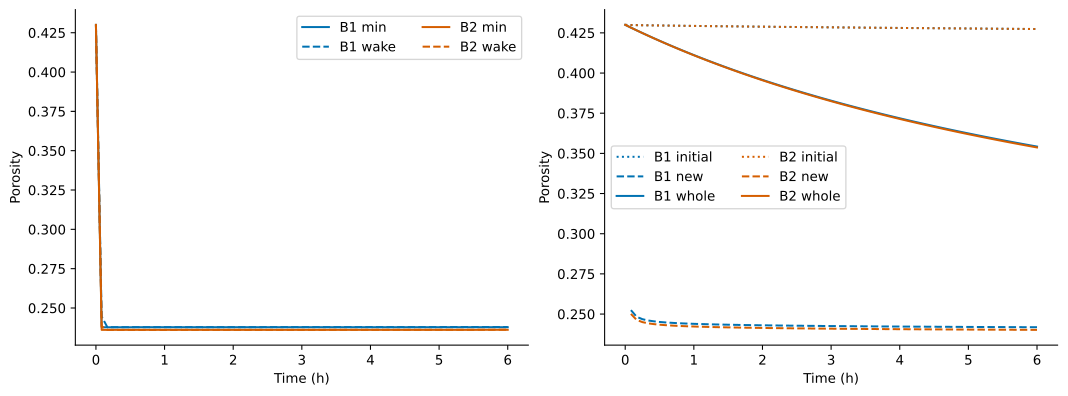

Source data for this figure (header and first rows):
closure, n_cells, time_s, height_m, velocity_m_s, epsilon_min, z_min_m, d_min_m, reaction_at_min_kg_m3_s, epsilon_initial_region_mean, initial_region_length_m, epsilon_new_region_mean, new_region_length_m, epsilon_whole_mean, L95_m, wake_low_m, wake_high_m, epsilon_wake, wake_epsilon_range, positive_reaction_beyond_wake_fraction, wake_detected, G_internal_kg_m2_s, G_front_kg_m2_s, chi_internal_instantaneous
B2, 640, 0.0, 0.001, 4.0443544428386e-13, 0.43, 2.3400897979736766e-06, 0.0009977, 0.0, 0.43, 0.001, nan, 0.0, 0.43, nan, 2.5681567222750796e-06, 7.704470166825238e-06, 0.43, 0.0, nan, False, 0.0, 5.002462010347065e-10, 0.0
B2, 640, 300.0, 0.001009, 3.0053412597140404e-08, 0.2361, 0.001004, 4.916686128335524e-06, 2.4402285119124986e-06, 0.4299, 0.001, 0.2501, 9.010125430615598e-06, 0.4283, 9.855039918233434e-07, 2.9565119754700303e-06, 8.09282542002019e-06, 0.2384, 0.0203, 4.621936760612454e-05, False, 1.2645774521481456e-05, 3.717306604140297e-05, 0.2538
B2, 640, 600.0, 0.001018, 3.005348472667683e-08, 0.2361, 0.001007, 1.0542858469092312e-05, 0.0, 0.4298, 0.001, 0.2463, 1.8026160038754797e-05, 0.4266, 9.859712729131798e-07, 2.9579138187395394e-06, 8.094227263289699e-06, 0.2361, 9.198554649064716e-06, 5.929564024014629e-05, True, 1.2645685323679044e-05, 3.7173155258426576e-05, 0.2538
B2, 640, 900.0, 0.001027, 3.005355647621546e-08, 0.2361, 0.001011, 1.650359059650934e-05, 1.6853542391056613e-10, 0.4298, 0.001, 0.245, 2.7042216228603073e-05, 0.4249, 9.8619591666456e-07, 2.95858774999368e-06, 8.09490119454384e-06, 0.2361, 8.43024681410065e-06, 5.413040728575175e-05, True, 1.264559620241751e-05, 3.71732440054309e-05, 0.2538
B2, 640, 1200, 0.001036, 3.0053627851122226e-08, 0.2361, 0.001013, 2.2858500498109212e-05, -1.6853529389974515e-10, 0.4297, 0.001, 0.2442, 3.6058293887007665e-05, 0.4232, 9.86169792918121e-07, 2.958509378754363e-06, 8.094822823304521e-06, 0.2361, 7.766389887670089e-06, 4.9415677670898455e-05, True, 1.2645508303259333e-05, 3.717333228905308e-05, 0.2538
B2, 640, 1500, 0.001045, 3.005369885718669e-08, 0.2361, 0.001016, 2.888410345261254e-05, 3.3707033641389263e-10, 0.4297, 0.001, 0.2437, 4.507439290241978e-05, 0.4216, 9.858845169524618e-07, 2.9576535508573853e-06, 8.093966995407544e-06, 0.2361, 7.162568791824198e-06, 4.5109001262776014e-05, True, 1.2645420418290401e-05, 3.717342011645422e-05, 0.2538
B2, 640, 1800, 0.001054, 3.005376949892756e-08, 0.2361, 0.001019, 3.540835812367104e-05, -3.370700990903107e-10, 0.4296, 0.001, 0.2434, 5.4090513164861426e-05, 0.42, 9.853315008041937e-07, 2.955994502412581e-06, 8.09230794696274e-06, 0.2361, 8.984000179401708e-06, 5.8303615892101845e-05, True, 1.264533308467462e-05, 3.71735074932235e-05, 0.2538
B2, 640, 2100, 0.001063, 3.005383978171077e-08, 0.2361, 0.001021, 4.172742487103185e-05, -1.6853493222476437e-10, 0.4296, 0.001, 0.2431, 6.310665456588723e-05, 0.4185, 9.853675539301792e-07, 2.9561026617905377e-06, 8.092416106340697e-06, 0.2361, 8.29167986543533e-06, 5.338449444465781e-05, True, 1.2645246158263437e-05, 3.717359442599805e-05, 0.2538
B2, 640, 2400, 0.001072, 3.005390971076104e-08, 0.2361, 0.001023, 4.879434228951082e-05, 1.685348189012346e-10, 0.4295, 0.001, 0.2429, 7.212281699855148e-05, 0.417, 9.856973570208861e-07, 2.957092071062658e-06, 8.093405515612817e-06, 0.2361, 7.660019439192922e-06, 4.888531724470678e-05, True, 1.2645159717357409e-05, 3.7173680921240336e-05, 0.2538
B2, 640, 2700, 0.001081, 3.005397929059708e-08, 0.2361, 0.001026, 5.5250756467342774e-05, -1.6853471088275048e-10, 0.4295, 0.001, 0.2427, 8.113900035737476e-05, 0.4154, 9.858032386015169e-07, 2.9574097158045505e-06, 8.09372316035471e-06, 0.2361, 7.045770127223072e-06, 4.4792086177988e-05, True, 1.2645073914345115e-05, 3.717376698453953e-05, 0.2538
B2, 640, 3000, 0.00109, 3.0054048525313966e-08, 0.2361, 0.001029, 6.153303044771135e-05, -1.6853460256208643e-10, 0.4294, 0.001, 0.2425, 9.015520453831052e-05, 0.414, 9.85677564038613e-07, 2.9570326921158388e-06, 8.093346136665998e-06, 0.2361, 8.939364907672998e-06, 5.824980927052485e-05, True, 1.2644987954564955e-05, 3.7173852620960845e-05, 0.2538
B2, 640, 3300, 0.001099, 3.005411742084244e-08, 0.2361, 0.001031, 6.83068831634526e-05, 1.6853449820075137e-10, 0.4294, 0.001, 0.2424, 9.917142943871517e-05, 0.4125, 9.853135351754698e-07, 2.9559406055264095e-06, 8.092254050076569e-06, 0.2361, 8.272299089173707e-06, 5.348775030400442e-05, True, 1.2644902731928485e-05, 3.717393783784001e-05, 0.2538
B2, 640, 3600, 0.001108, 3.005418598099516e-08, 0.2361, 0.001033, 7.559502875741013e-05, 0.0, 0.4293, 0.001, 0.2422, 0.0001082, 0.4111, 9.847034500692186e-07, 2.954110350207656e-06, 8.090423794757815e-06, 0.2361, 7.622273843321814e-06, 4.912012728187745e-05, True, 1.2644817924997154e-05, 3.717402263989292e-05, 0.2538
B2, 640, 3900, 0.001117, 3.0054254209726e-08, 0.2361, 0.001035, 8.249543658564837e-05, 0.0, 0.4293, 0.001, 0.2421, 0.0001172, 0.4097, 9.850091928383384e-07, 2.955027578515015e-06, 8.091341023065175e-06, 0.2361, 7.064427634845272e-06, 4.510389511916964e-05, True, 1.2644733500375694e-05, 3.717410703201009e-05, 0.2538
B2, 640, 4200, 0.001126, 3.0054322112824506e-08, 0.2361, 0.001037, 8.886173129442693e-05, 0.0, 0.4292, 0.001, 0.242, 0.0001262, 0.4083, 9.852948858189696e-07, 2.9558846574569087e-06, 8.092198102007068e-06, 0.2361, 8.981977731692403e-06, 5.9082362176775944e-05, True, 1.2644649537526624e-05, 3.717419102135263e-05, 0.2538
B2, 640, 4500, 0.001135, 3.005438969283246e-08, 0.2361, 0.00104, 9.557607110136128e-05, 1.6853409814677709e-10, 0.4292, 0.001, 0.2419, 0.0001352, 0.4069, 9.853765298802879e-07, 2.9561295896408635e-06, 8.092443034191022e-06, 0.2361, 8.329244886834397e-06, 5.44087964887642e-05, True, 1.2644565983472406e-05, 3.717427461106447e-05, 0.2538
B2, 640, 4800, 0.001144, 3.0054456954974596e-08, 0.2361, 0.001042, 0.0001027, 0.0, 0.4292, 0.001, 0.2419, 0.0001443, 0.4056, 9.852479518886207e-07, 2.955743855665862e-06, 8.092057300216021e-06, 0.2361, 7.73016944957683e-06, 5.010648546098795e-05, True, 1.2644482764925429e-05, 3.717435780760808e-05, 0.2538
B2, 640, 5100, 0.001153, 3.0054523903204755e-08, 0.2361, 0.001043, 0.0001101, 1.6853390595779182e-10, 0.4291, 0.001, 0.2418, 0.0001533, 0.4042, 9.84902789587637e-07, 2.9547083687629113e-06, 8.09102181331307e-06, 0.2361, 7.1781677040971825e-06, 4.6144357361527825e-05, True, 1.2644399969089524e-05, 3.717444061587397e-05, 0.2538
B2, 640, 5400, 0.001162, 3.005459054105319e-08, 0.2361, 0.001046, 0.0001167, 0.0, 0.4291, 0.001, 0.2417, 0.0001623, 0.4029, 9.84334516466726e-07, 2.953003549400178e-06, 8.089316993950337e-06, 0.2361, 9.184173876741752e-06, 6.080445439001553e-05, True, 1.2644317554469997e-05, 3.7174523040228696e-05, 0.2538
B2, 640, 5700, 0.001171, 3.0054656872614947e-08, 0.2361, 0.001048, 0.0001237, -1.6853372373513048e-10, 0.429, 0.001, 0.2416, 0.0001713, 0.4016, 9.844801852896898e-07, 2.9534405558690696e-06, 8.08975400041923e-06, 0.2361, 8.535458331598855e-06, 5.614935664961039e-05, True, 1.264423548308113e-05, 3.717460508573743e-05, 0.2538
B2, 640, 6000, 0.00118, 3.005472290212631e-08, 0.2361, 0.001049, 0.0001309, -1.685336323321658e-10, 0.429, 0.001, 0.2416, 0.0001803, 0.4004, 9.847989720413062e-07, 2.9543969161239187e-06, 8.090710360674077e-06, 0.2361, 7.938392528883398e-06, 5.1854727218518004e-05, True, 1.2644153825660791e-05, 3.7174686757640034e-05, 0.2538
B2, 640, 6300, 0.001189, 3.005478863297629e-08, 0.2361, 0.001052, 0.0001371, 0.0, 0.429, 0.001, 0.2415, 0.0001893, 0.3991, 9.84934355356968e-07, 2.954803066070904e-06, 8.091116510621063e-06, 0.2361, 7.3514875355285e-06, 4.788584948188279e-05, True, 1.2644072529807521e-05, 3.7174768060128376e-05, 0.2538
B2, 640, 6600, 0.001198, 3.00548540682715e-08, 0.2361, 0.001053, 0.0001449, -1.6853345510134446e-10, 0.4289, 0.001, 0.2415, 0.0001984, 0.3979, 9.848810727385065e-07, 2.9546432182155194e-06, 8.090956662765679e-06, 0.2361, 9.512772716657736e-06, 6.344730472727998e-05, True, 1.2643991579253159e-05, 3.7174848997045016e-05, 0.2538
B2, 640, 6900, 0.001207, 3.0054919212671825e-08, 0.2361, 0.001056, 0.0001516, 0.0, 0.4289, 0.001, 0.2414, 0.0002074, 0.3967, 9.846336664366554e-07, 2.9539009993099663e-06, 8.090214443860126e-06, 0.2361, 8.859482452105993e-06, 5.8749103152146746e-05, True, 1.2643911007671099e-05, 3.7174929574153783e-05, 0.2538
B2, 640, 7200, 0.001216, 3.005498406928388e-08, 0.2361, 0.001058, 0.0001586, -1.685332806090704e-10, 0.4289, 0.001, 0.2413, 0.0002164, 0.3955, 9.841866020142525e-07, 2.952559806042758e-06, 8.088873250592918e-06, 0.2361, 8.219497368483486e-06, 5.440218818847178e-05, True, 1.2643830787807407e-05, 3.717500979529724e-05, 0.2538
B2, 640, 7500, 0.001225, 3.0055048641355476e-08, 0.2361, 0.00106, 0.0001657, 1.6853319546925744e-10, 0.4288, 0.001, 0.2413, 0.0002254, 0.3943, 9.837431011664153e-07, 2.9512293034992458e-06, 8.087542748049405e-06, 0.2361, 7.662729560320436e-06, 5.037599731571303e-05, True, 1.2643750913045077e-05, 3.717508966449259e-05, 0.2538
B2, 640, 7800, 0.001234, 3.0055112932275626e-08, 0.2361, 0.001061, 0.0001731, -1.6853311206812427e-10, 0.4288, 0.001, 0.2413, 0.0002344, 0.3932, 9.841551303610579e-07, 2.9524653910831736e-06, 8.088778835633333e-06, 0.2361, 7.148852849192533e-06, 4.664948446536202e-05, True, 1.2643671354291591e-05, 3.7175169185931726e-05, 0.2538
B2, 640, 8100, 0.001243, 3.0055176946139405e-08, 0.2361, 0.001063, 0.0001807, 0.0, 0.4288, 0.001, 0.2412, 0.0002434, 0.392, 9.84404376800541e-07, 2.953213130401623e-06, 8.089526574951782e-06, 0.2361, 9.273137831916634e-06, 6.228101156156099e-05, True, 1.2643592207252615e-05, 3.717524836467983e-05, 0.2538
B2, 640, 8400, 0.001252, 3.005524068506495e-08, 0.2361, 0.001065, 0.000187, 1.6853294333148657e-10, 0.4287, 0.001, 0.2412, 0.0002525, 0.3909, 9.844863981390187e-07, 2.953459194417056e-06, 8.089772638967215e-06, 0.2361, 8.655988317313179e-06, 5.7827709228080196e-05, True, 1.264351337205226e-05, 3.717532720335684e-05, 0.2538
B2, 640, 8700, 0.001261, 3.00553041528649e-08, 0.2361, 0.001066, 0.000195, 1.6853286333260813e-10, 0.4287, 0.001, 0.2411, 0.0002615, 0.3898, 9.843965727608413e-07, 2.9531897182825237e-06, 8.089503162832683e-06, 0.2361, 8.084755070081329e-06, 5.369039488913616e-05, True, 1.2643434878314185e-05, 3.7175405706678595e-05, 0.2538
B2, 640, 9000, 0.00127, 3.005536735278708e-08, 0.2361, 0.001069, 0.0002016, -1.6853278213139899e-10, 0.4287, 0.001, 0.2411, 0.0002705, 0.3887, 9.84130224881457e-07, 2.9523906746443707e-06, 8.08870411919453e-06, 0.2361, 7.555999646635669e-06, 4.985007249752299e-05, True, 1.2643356712555774e-05, 3.717548387866234e-05, 0.2538
B2, 640, 9300, 0.00128, 3.005543028779687e-08, 0.2361, 0.001071, 0.0002084, 1.685326983411506e-10, 0.4286, 0.001, 0.2411, 0.0002795, 0.3876, 9.836825560025608e-07, 2.9510476680076825e-06, 8.087361112557841e-06, 0.2361, 7.030151393139228e-06, 4.628785025633684e-05, True, 1.264327887235502e-05, 3.7175561722975957e-05, 0.2538
B2, 640, 9600, 0.001289, 3.005549296085968e-08, 0.2361, 0.001071, 0.0002171, 1.6853261974884948e-10, 0.4286, 0.001, 0.241, 0.0002885, 0.3866, 9.832413716719851e-07, 2.9497241150159554e-06, 8.086037559566114e-06, 0.2361, 9.22476717732379e-06, 6.222977389566357e-05, True, 1.2643201337120215e-05, 3.717563924328734e-05, 0.2538
B2, 640, 9900, 0.001298, 3.0055555374658483e-08, 0.2361, 0.001073, 0.0002243, 0.0, 0.4285, 0.001, 0.241, 0.0002975, 0.3855, 9.836473182148606e-07, 2.950941954644582e-06, 8.08725539919474e-06, 0.2361, 8.631329640546026e-06, 5.792986043735483e-05, True, 1.2643124134286942e-05, 3.717571644291508e-05, 0.2538
B2, 640, 10200, 0.001307, 3.00556175328647e-08, 0.2361, 0.001075, 0.0002316, 1.6853246418606488e-10, 0.4285, 0.001, 0.241, 0.0003066, 0.3845, 9.839067535778565e-07, 2.9517202607335698e-06, 8.08803370528373e-06, 0.2362, 8.080561217926885e-06, 5.3926860109124594e-05, True, 1.2643047250155012e-05, 3.7175793326400357e-05, 0.2538
B2, 640, 10500, 0.001316, 3.005567943759649e-08, 0.2361, 0.001077, 0.0002391, 0.0, 0.4285, 0.001, 0.2409, 0.0003156, 0.3835, 9.840158512152103e-07, 2.9520475536456313e-06, 8.088360998195791e-06, 0.2362, 7.533161679174061e-06, 5.020011847819224e-05, True, 1.264297069018452e-05, 3.71758698963631e-05, 0.2538
B2, 640, 10800, 0.001325, 3.005574109210167e-08, 0.2361, 0.00108, 0.0002447, 1.6853230822712624e-10, 0.4284, 0.001, 0.2409, 0.0003246, 0.3825, 9.839706875125145e-07, 2.9519120625375436e-06, 8.088225507087702e-06, 0.2362, 7.0586769062574994e-06, 4.672897376356171e-05, True, 1.2642894417251216e-05, 3.7175946156820564e-05, 0.2538
B2, 640, 11100, 0.001334, 3.0055802499063194e-08, 0.2361, 0.001081, 0.0002525, -1.6853223570095972e-10, 0.4284, 0.001, 0.2409, 0.0003336, 0.3815, 9.837672814332165e-07, 2.9513018442996493e-06, 8.087615288849809e-06, 0.2362, 9.321491146740968e-06, 6.323979984392526e-05, True, 1.2642818468773264e-05, 3.717602211109127e-05, 0.2538
B2, 640, 11400, 0.001343, 3.005586366045802e-08, 0.2361, 0.001082, 0.0002605, 1.6853216082456573e-10, 0.4284, 0.001, 0.2408, 0.0003426, 0.3805, 9.834015096701382e-07, 2.9502045290104146e-06, 8.086517973560573e-06, 0.2362, 8.705136553405213e-06, 5.9016242538578324e-05, True, 1.264274280934309e-05, 3.7176097761620527e-05, 0.2538
B2, 640, 11700, 0.001352, 3.005592458038119e-08, 0.2361, 0.001085, 0.0002665, 0.0, 0.4284, 0.001, 0.2408, 0.0003516, 0.3796, 9.828692053957594e-07, 2.948607616187278e-06, 8.084921060737438e-06, 0.2362, 8.164932558063498e-06, 5.5078405170057475e-05, True, 1.264266747997401e-05, 3.71761731134735e-05, 0.2538
B2, 640, 12000, 0.001361, 3.005598526066844e-08, 0.2361, 0.001086, 0.0002748, 0.0, 0.4283, 0.001, 0.2408, 0.0003607, 0.3786, 9.829426845057602e-07, 2.9488280535172805e-06, 8.08514149806744e-06, 0.2362, 7.66226086976185e-06, 5.140103644827132e-05, True, 1.2642592391707572e-05, 3.7176248168920795e-05, 0.2538
B2, 640, 12300, 0.00137, 3.005604570357913e-08, 0.2361, 0.001086, 0.0002833, -1.6853193216006164e-10, 0.4283, 0.001, 0.2407, 0.0003697, 0.3777, 9.832751000016592e-07, 2.9498253000049776e-06, 8.086138744555136e-06, 0.2362, 7.194518545333706e-06, 4.7971713493988005e-05, True, 1.264251766976139e-05, 3.717632293075703e-05, 0.2538
B2, 640, 12600, 0.001379, 3.005610591250225e-08, 0.2361, 0.001089, 0.0002897, 1.6853186547389846e-10, 0.4283, 0.001, 0.2407, 0.0003787, 0.3767, 9.834742172594588e-07, 2.9504226517783765e-06, 8.086736096328536e-06, 0.2362, 9.525924429570898e-06, 6.530719518461416e-05, True, 1.2642443188504764e-05, 3.717639740317404e-05, 0.2538
B2, 640, 12900, 0.001388, 3.005616588899114e-08, 0.2361, 0.001091, 0.0002962, 0.0, 0.4282, 0.001, 0.2407, 0.0003877, 0.3758, 9.835367256668175e-07, 2.9506101770004525e-06, 8.086923621550612e-06, 0.2362, 8.948848449485958e-06, 6.109493137700564e-05, True, 1.2642368967258844e-05, 3.7176471588093145e-05, 0.2538
B2, 640, 13200, 0.001397, 3.0056225635587554e-08, 0.2361, 0.001091, 0.0003052, 1.6853171763870993e-10, 0.4282, 0.001, 0.2407, 0.0003967, 0.3749, 9.83459309357871e-07, 2.9503779280736132e-06, 8.086691372623773e-06, 0.2362, 8.41047969024622e-06, 5.7161671031804284e-05, True, 1.2642295086284679e-05, 3.717654548865825e-05, 0.2538
B2, 640, 13500, 0.001406, 3.005628515553929e-08, 0.2361, 0.001094, 0.000312, 1.6853164943751234e-10, 0.4282, 0.001, 0.2406, 0.0004057, 0.374, 9.832384485627893e-07, 2.949715345688368e-06, 8.086028790238528e-06, 0.2362, 7.908235675535558e-06, 5.347663085275652e-05, True, 1.2642221468590959e-05, 3.717661910888656e-05, 0.2538
B2, 640, 13800, 0.001415, 3.005634445068208e-08, 0.2361, 0.001096, 0.0003189, 1.6853157797635913e-10, 0.4281, 0.001, 0.2406, 0.0004148, 0.3732, 9.828706602261674e-07, 2.948611980678502e-06, 8.084925425228662e-06, 0.2362, 7.404240337405277e-06, 5.003093780596621e-05, True, 1.264214814029937e-05, 3.7176692451048674e-05, 0.2538
B2, 640, 14100, 0.001424, 3.0056403522992884e-08, 0.2361, 0.001098, 0.0003259, 1.6853150532402034e-10, 0.4281, 0.001, 0.2406, 0.0004238, 0.3723, 9.823523238451054e-07, 2.9470569715353163e-06, 8.083370416085476e-06, 0.2362, 6.96705237709927e-06, 4.680616039773857e-05, True, 1.2642075058335637e-05, 3.71767655175899e-05, 0.2538
B2, 640, 14400, 0.001433, 3.005646237543705e-08, 0.2361, 0.0011, 0.000333, 0.0, 0.4281, 0.001, 0.2406, 0.0004328, 0.3714, 9.823918144047029e-07, 2.9471754432141086e-06, 8.083488887764268e-06, 0.2362, 9.332312198268022e-06, 6.421946636764516e-05, True, 1.2642002246512018e-05, 3.717683831217809e-05, 0.2538
B2, 640, 14700, 0.001442, 3.005652100985033e-08, 0.2361, 0.001102, 0.0003403, 3.370627224674504e-10, 0.428, 0.001, 0.2406, 0.0004418, 0.3706, 9.827264553278082e-07, 2.9481793659834243e-06, 8.084492810533584e-06, 0.2362, 8.787495014650482e-06, 6.022853847234372e-05, True, 1.2641929761574908e-05, 3.7176910837083875e-05, 0.2538
B2, 640, 15000, 0.001451, 3.005657942806845e-08, 0.2361, 0.001101, 0.0003502, 0.0, 0.428, 0.001, 0.2405, 0.0004508, 0.3698, 9.829416853447857e-07, 2.9488250560343572e-06, 8.085138500584517e-06, 0.2362, 8.242764834714977e-06, 5.6484371567433536e-05, True, 1.2641857491365484e-05, 3.717698309457787e-05, 0.2538
B2, 640, 15300, 0.00146, 3.0056637633198e-08, 0.2361, 0.001102, 0.0003577, -1.685312242522496e-10, 0.428, 0.001, 0.2405, 0.0004598, 0.3689, 9.830346980454522e-07, 2.9491040941363567e-06, 8.085417538686516e-06, 0.2362, 7.766140989629022e-06, 5.297114524507212e-05, True, 1.2641785483711104e-05, 3.717705508850261e-05, 0.2538
B2, 640, 15600, 0.001469, 3.005669562693349e-08, 0.2361, 0.001106, 0.0003627, 0.0, 0.428, 0.001, 0.2405, 0.0004689, 0.3681, 9.830026429630733e-07, 2.94900792888922e-06, 8.085321373439379e-06, 0.2362, 7.320388427239921e-06, 4.9676715693026046e-05, True, 1.2641713752213914e-05, 3.7177126820954034e-05, 0.2538
B2, 640, 15900, 0.001478, 3.005675341082825e-08, 0.2361, 0.001108, 0.0003704, 0.0, 0.4279, 0.001, 0.2405, 0.0004779, 0.3673, 9.828426026201288e-07, 2.9485278078603864e-06, 8.084841252410546e-06, 0.2362, 6.903509567307564e-06, 4.658847552329936e-05, True, 1.264164227214794e-05, 3.7177198293853465e-05, 0.2538
B2, 640, 16200, 0.001487, 3.005681098784764e-08, 0.2361, 0.001109, 0.0003782, 0.0, 0.4279, 0.001, 0.2405, 0.0004869, 0.3665, 9.825515925980009e-07, 2.9476547777940027e-06, 8.083968222344161e-06, 0.2362, 9.308403235208651e-06, 6.437763315966094e-05, True, 1.2641571068250149e-05, 3.7177269510868755e-05, 0.2538
B2, 640, 16500, 0.001496, 3.005686835982742e-08, 0.2361, 0.00111, 0.0003861, -1.6853096131986117e-10, 0.4279, 0.001, 0.2404, 0.0004959, 0.3657, 9.821265665127155e-07, 2.9463796995381467e-06, 8.082693144088306e-06, 0.2362, 8.748937344926766e-06, 6.051901141207376e-05, True, 1.2641500130737075e-05, 3.7177340474270535e-05, 0.2537
B2, 640, 16800, 0.001505, 3.005692552817966e-08, 0.2361, 0.001111, 0.0003942, 1.6853089533119044e-10, 0.4278, 0.001, 0.2404, 0.0005049, 0.365, 9.815793095976197e-07, 2.944737928792859e-06, 8.081051373343018e-06, 0.2362, 8.257165532932209e-06, 5.688898093324971e-05, True, 1.2641429394877268e-05, 3.717741118580542e-05, 0.2537
B2, 640, 17100, 0.001514, 3.0056982495163725e-08, 0.2361, 0.001112, 0.0004024, 1.6853082631442793e-10, 0.4278, 0.001, 0.2404, 0.0005139, 0.3642, 9.819754590618312e-07, 2.9459263771854938e-06, 8.082239821735653e-06, 0.2362, 7.796121914011023e-06, 5.347805152984455e-05, True, 1.2641358740772048e-05, 3.7177481648268015e-05, 0.2537
B2, 640, 17400, 0.001523, 3.005703926289776e-08, 0.2361, 0.001115, 0.0004078, -1.685307579242428e-10, 0.4278, 0.001, 0.2404, 0.000523, 0.3634, 9.822662067551637e-07, 2.946798620265491e-06, 8.08311206481565e-06, 0.2362, 7.3638890542016e-06, 5.027214975654828e-05, True, 1.2641288686427077e-05, 3.717755186427825e-05, 0.2537
B2, 640, 17700, 0.001532, 3.005709583364109e-08, 0.2361, 0.001116, 0.0004162, 0.0, 0.4278, 0.001, 0.2404, 0.000532, 0.3627, 9.824491951049562e-07, 2.9473475853148687e-06, 8.083661029865028e-06, 0.2362, 6.923943472125771e-06, 4.725735677371834e-05, True, 1.2641218734106448e-05, 3.717762183663066e-05, 0.2537
... 232 more rows
